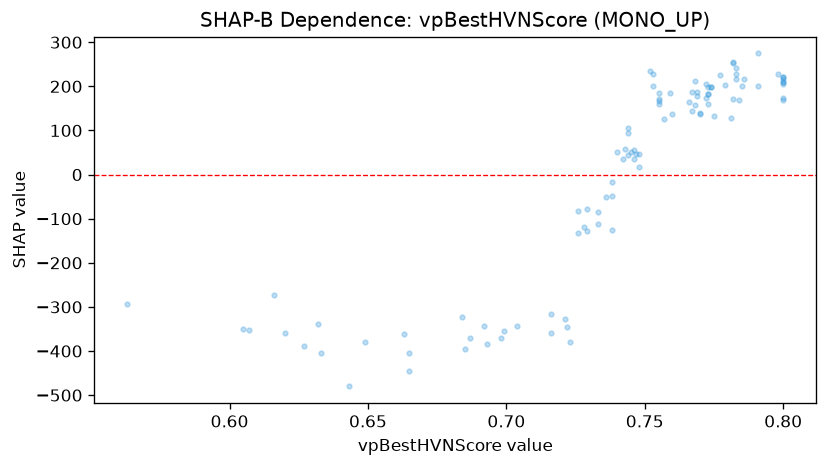

The table this chart was drawn from, first rows:
feature_value, shap_value
0.743, 58.05
0.8, 217.5
0.791, 201.8
0.8, 206.5
0.748, 46.02
0.729, -128
0.782, 170.5
0.786, 216.6
0.753, 200.2
0.8, 220.4
0.755, 172
0.746, 34.96
0.8, 170.1
0.721, -327.2
0.775, 133.1
0.772, 174.5
0.663, -361
0.767, 145
0.728, -118.7
0.744, 94.22
0.768, 158.8
0.774, 198.9
0.687, -370.8
0.773, 182.5
0.748, 16.98
0.783, 228.7
0.779, 202.4
0.8, 173.4
0.77, 136.3
0.752, 234.1
0.716, -359.8
0.729, -78.69
0.744, 44.45
0.8, 210.8
0.693, -384.9
0.791, 274.6
0.782, 255.4
0.759, 185.4
0.733, -110.9
0.777, 224.9
0.783, 217.5
0.733, -85.17
0.781, 127.8
0.769, 177.1
0.755, 184
0.753, 228
0.773, 198.6
0.704, -342.5
0.716, -315.2
0.77, 139.4
0.757, 125.1
0.773, 160
0.8, 220.2
0.742, 35.45
0.8, 209.5
0.605, -351
0.744, 105.3
0.755, 160.1
0.798, 228
0.785, 201.2
... 40 more rows
